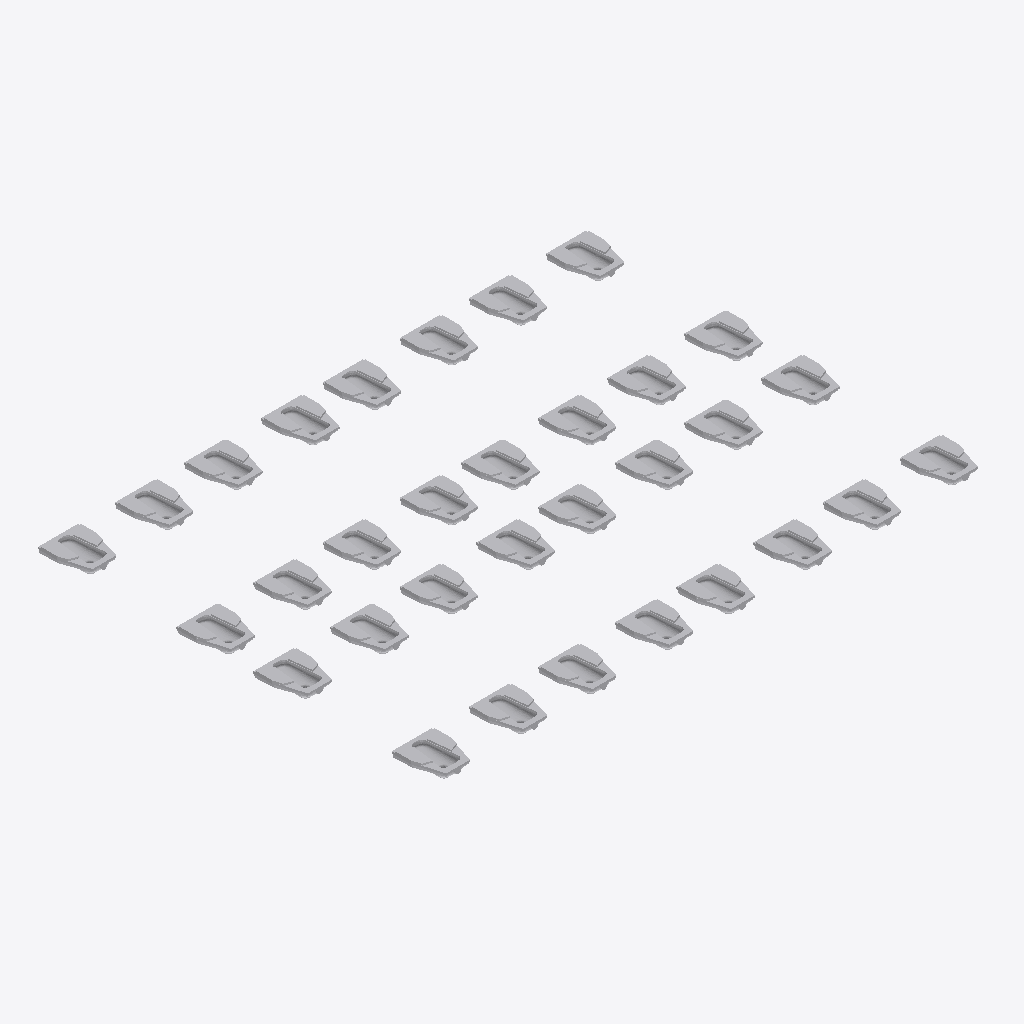
Isometric view of an IFC building model (IFC-SPF (STEP), schema IFC2X3, length unit millimetre), seen from the south-west, elements coloured by IFC class: 32 other elements (light grey).
Extent 7.1 m × 5.2 m × 0.2 m (x, y, z). Storeys (1): 标高 1 at 0.00 m. Elements (32): 32 IfcFlowTerminal.

HEADER;
FILE_DESCRIPTION(('ViewDefinition [CoordinationView]'),'2;1');
FILE_NAME('项目编号','2017-06-14T13:42:33',(''),(''),'The EXPRESS Data Manager Version 5.01.0100.02.64','20130308_1515(x64) - Exporter 2014.0.2013.0308 -','');
FILE_SCHEMA(('IFC2X3'));
ENDSEC;
DATA;
#79=IFCPROJECT('228O6pQDr59OoQ7MWGMcWH',#41,'项目编号',$,$,'项目名称','项目状态',(#68,#76),#63);
#32312=IFCSITE('228O6pQDr59OoQ7MWGMcWJ',#41,'Default',$,'',#32311,$,$,.ELEMENT.,(39,54,57,601318),(116,25,58,795166),0.0,$,$);
#89=IFCBUILDING('228O6pQDr59OoQ7MWGMcWG',#41,'',$,$,#32,$,'',.ELEMENT.,$,$,#85);
#98=IFCBUILDINGSTOREY('228O6pQDr59OoQ7MZlfPRM',#41,'标高 1',$,$,#96,$,'标高 1',.ELEMENT.,0.0);
#31990=IFCFLOWTERMINAL('2bqrS_PTzB9f8GkWcAlErX',#41,'坐便器（蹲）:V412301 - Andria 2 Squatting Wc Pan:262660',$,'V412301 - Andria 2 Squatting Wc Pan',#31989,#31984,'262660');
#32272=IFCFLOWTERMINAL('2bqrS_PTzB9f8GkWcAlErl',#41,'坐便器（蹲）:V412301 - Andria 2 Squatting Wc Pan:262666',$,'V412301 - Andria 2 Squatting Wc Pan',#32271,#32266,'262666');
#31426=IFCFLOWTERMINAL('2bqrS_PTzB9f8GkWcAlEwK',#41,'坐便器（蹲）:V412301 - Andria 2 Squatting Wc Pan:262641',$,'V412301 - Andria 2 Squatting Wc Pan',#31425,#31420,'262641');
#31943=IFCFLOWTERMINAL('2bqrS_PTzB9f8GkWcAlErc',#41,'坐便器（蹲）:V412301 - Andria 2 Squatting Wc Pan:262659',$,'V412301 - Andria 2 Squatting Wc Pan',#31942,#31937,'262659');
#30862=IFCFLOWTERMINAL('2bqrS_PTzB9f8GkWcAlEwq',#41,'坐便器（蹲）:V412301 - Andria 2 Squatting Wc Pan:262609',$,'V412301 - Andria 2 Squatting Wc Pan',#30861,#30856,'262609');
#30956=IFCFLOWTERMINAL('2bqrS_PTzB9f8GkWcAlEw_',#41,'坐便器（蹲）:V412301 - Andria 2 Squatting Wc Pan:262619',$,'V412301 - Andria 2 Squatting Wc Pan',#30955,#30950,'262619');
#31661=IFCFLOWTERMINAL('2bqrS_PTzB9f8GkWcAlEwO',#41,'坐便器（蹲）:V412301 - Andria 2 Squatting Wc Pan:262653',$,'V412301 - Andria 2 Squatting Wc Pan',#31660,#31655,'262653');
#31708=IFCFLOWTERMINAL('2bqrS_PTzB9f8GkWcAlEwR',#41,'坐便器（蹲）:V412301 - Andria 2 Squatting Wc Pan:262654',$,'V412301 - Andria 2 Squatting Wc Pan',#31707,#31702,'262654');
#32178=IFCFLOWTERMINAL('2bqrS_PTzB9f8GkWcAlErj',#41,'坐便器（蹲）:V412301 - Andria 2 Squatting Wc Pan:262664',$,'V412301 - Andria 2 Squatting Wc Pan',#32177,#32172,'262664');
#31144=IFCFLOWTERMINAL('2bqrS_PTzB9f8GkWcAlEw1',#41,'坐便器（蹲）:V412301 - Andria 2 Squatting Wc Pan:262628',$,'V412301 - Andria 2 Squatting Wc Pan',#31143,#31138,'262628');
#31379=IFCFLOWTERMINAL('2bqrS_PTzB9f8GkWcAlEwL',#41,'坐便器（蹲）:V412301 - Andria 2 Squatting Wc Pan:262640',$,'V412301 - Andria 2 Squatting Wc Pan',#31378,#31373,'262640');
#32131=IFCFLOWTERMINAL('2bqrS_PTzB9f8GkWcAlErY',#41,'坐便器（蹲）:V412301 - Andria 2 Squatting Wc Pan:262663',$,'V412301 - Andria 2 Squatting Wc Pan',#32130,#32125,'262663');
#31097=IFCFLOWTERMINAL('2bqrS_PTzB9f8GkWcAlEw6',#41,'坐便器（蹲）:V412301 - Andria 2 Squatting Wc Pan:262627',$,'V412301 - Andria 2 Squatting Wc Pan',#31096,#31091,'262627');
#31332=IFCFLOWTERMINAL('2bqrS_PTzB9f8GkWcAlEwA',#41,'坐便器（蹲）:V412301 - Andria 2 Squatting Wc Pan:262639',$,'V412301 - Andria 2 Squatting Wc Pan',#31331,#31326,'262639');
#30762=IFCFLOWTERMINAL('2bqrS_PTzB9f8GkWcAlExN',#41,'坐便器（蹲）:V412301 - Andria 2 Squatting Wc Pan:262578',$,'V412301 - Andria 2 Squatting Wc Pan',#30760,#30753,'262578');
#30909=IFCFLOWTERMINAL('2bqrS_PTzB9f8GkWcAlEw$',#41,'坐便器（蹲）:V412301 - Andria 2 Squatting Wc Pan:262618',$,'V412301 - Andria 2 Squatting Wc Pan',#30908,#30903,'262618');
#31191=IFCFLOWTERMINAL('2bqrS_PTzB9f8GkWcAlEw9',#41,'坐便器（蹲）:V412301 - Andria 2 Squatting Wc Pan:262636',$,'V412301 - Andria 2 Squatting Wc Pan',#31190,#31185,'262636');
#31614=IFCFLOWTERMINAL('2bqrS_PTzB9f8GkWcAlEwP',#41,'坐便器（蹲）:V412301 - Andria 2 Squatting Wc Pan:262652',$,'V412301 - Andria 2 Squatting Wc Pan',#31613,#31608,'262652');
#31755=IFCFLOWTERMINAL('2bqrS_PTzB9f8GkWcAlEwQ',#41,'坐便器（蹲）:V412301 - Andria 2 Squatting Wc Pan:262655',$,'V412301 - Andria 2 Squatting Wc Pan',#31754,#31749,'262655');
#31849=IFCFLOWTERMINAL('2bqrS_PTzB9f8GkWcAlEra',#41,'坐便器（蹲）:V412301 - Andria 2 Squatting Wc Pan:262657',$,'V412301 - Andria 2 Squatting Wc Pan',#31848,#31843,'262657');
#31003=IFCFLOWTERMINAL('2bqrS_PTzB9f8GkWcAlEw4',#41,'坐便器（蹲）:V412301 - Andria 2 Squatting Wc Pan:262625',$,'V412301 - Andria 2 Squatting Wc Pan',#31002,#30997,'262625');
#31050=IFCFLOWTERMINAL('2bqrS_PTzB9f8GkWcAlEw7',#41,'坐便器（蹲）:V412301 - Andria 2 Squatting Wc Pan:262626',$,'V412301 - Andria 2 Squatting Wc Pan',#31049,#31044,'262626');
#31285=IFCFLOWTERMINAL('2bqrS_PTzB9f8GkWcAlEwB',#41,'坐便器（蹲）:V412301 - Andria 2 Squatting Wc Pan:262638',$,'V412301 - Andria 2 Squatting Wc Pan',#31284,#31279,'262638');
#31473=IFCFLOWTERMINAL('2bqrS_PTzB9f8GkWcAlEwN',#41,'坐便器（蹲）:V412301 - Andria 2 Squatting Wc Pan:262642',$,'V412301 - Andria 2 Squatting Wc Pan',#31472,#31467,'262642');
#31520=IFCFLOWTERMINAL('2bqrS_PTzB9f8GkWcAlEwM',#41,'坐便器（蹲）:V412301 - Andria 2 Squatting Wc Pan:262643',$,'V412301 - Andria 2 Squatting Wc Pan',#31519,#31514,'262643');
#31567=IFCFLOWTERMINAL('2bqrS_PTzB9f8GkWcAlEwU',#41,'坐便器（蹲）:V412301 - Andria 2 Squatting Wc Pan:262651',$,'V412301 - Andria 2 Squatting Wc Pan',#31566,#31561,'262651');
#31896=IFCFLOWTERMINAL('2bqrS_PTzB9f8GkWcAlErd',#41,'坐便器（蹲）:V412301 - Andria 2 Squatting Wc Pan:262658',$,'V412301 - Andria 2 Squatting Wc Pan',#31895,#31890,'262658');
#31238=IFCFLOWTERMINAL('2bqrS_PTzB9f8GkWcAlEw8',#41,'坐便器（蹲）:V412301 - Andria 2 Squatting Wc Pan:262637',$,'V412301 - Andria 2 Squatting Wc Pan',#31237,#31232,'262637');
#32037=IFCFLOWTERMINAL('2bqrS_PTzB9f8GkWcAlErW',#41,'坐便器（蹲）:V412301 - Andria 2 Squatting Wc Pan:262661',$,'V412301 - Andria 2 Squatting Wc Pan',#32036,#32031,'262661');
#31802=IFCFLOWTERMINAL('2bqrS_PTzB9f8GkWcAlErb',#41,'坐便器（蹲）:V412301 - Andria 2 Squatting Wc Pan:262656',$,'V412301 - Andria 2 Squatting Wc Pan',#31801,#31796,'262656');
#32084=IFCFLOWTERMINAL('2bqrS_PTzB9f8GkWcAlErZ',#41,'坐便器（蹲）:V412301 - Andria 2 Squatting Wc Pan:262662',$,'V412301 - Andria 2 Squatting Wc Pan',#32083,#32078,'262662');
#32225=IFCFLOWTERMINAL('2bqrS_PTzB9f8GkWcAlEri',#41,'坐便器（蹲）:V412301 - Andria 2 Squatting Wc Pan:262665',$,'V412301 - Andria 2 Squatting Wc Pan',#32224,#32219,'262665');
ENDSEC;
